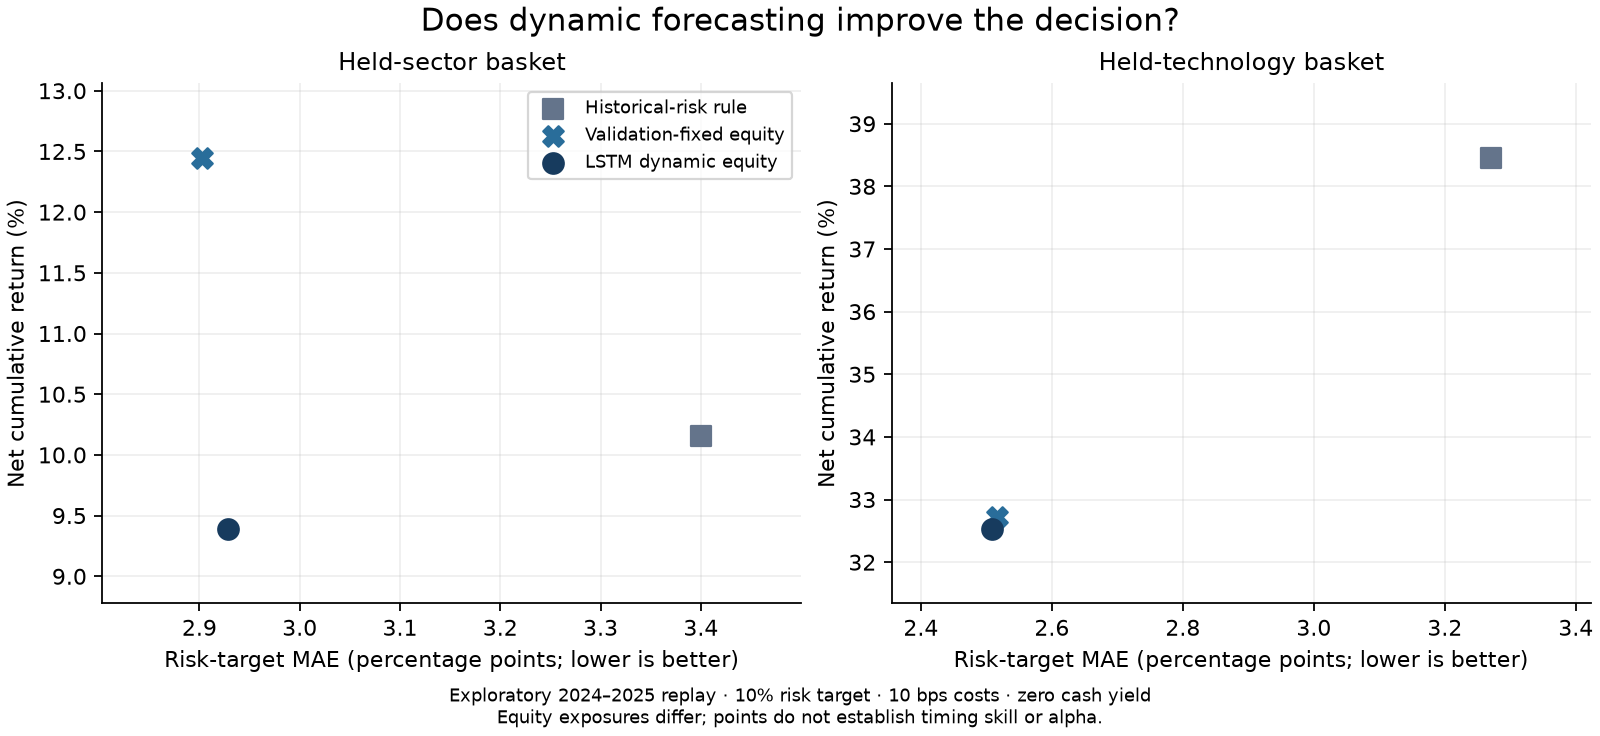

The table this chart was drawn from, first rows:
basket, model, cost_bps, cash_annual, fixed_validation_exposure, start, end, strategy, total_return, annualized_return, realized_volatility, sharpe_zero_rate, max_drawdown, mean_equity_fraction, turnover, cost_initial_capital, rebalances, risk_target_mae
Held-sector basket, Persistence, 0, 0.0, 0.6219, 2024-01-03, 2025-12-31, buy_hold, 0.269, 0.1273, 0.1564, 0.8449, -0.1451, 1.0, 1.0, 0.0, 1, 0.04479
Held-sector basket, Persistence, 0, 0.0, 0.6219, 2024-01-03, 2025-12-31, historical, 0.1066, 0.05229, 0.1298, 0.4576, -0.1075, 0.811, 4.57, 0.0, 25, 0.03403
Held-sector basket, Persistence, 0, 0.0, 0.6219, 2024-01-03, 2025-12-31, fixed_validation, 0.1344, 0.06551, 0.1002, 0.6834, -0.09087, 0.623, 1.506, 0.0, 25, 0.02705
Held-sector basket, Persistence, 0, 0.0, 0.6219, 2024-01-03, 2025-12-31, forecast, 0.1066, 0.05229, 0.1298, 0.4576, -0.1075, 0.811, 4.57, 0.0, 25, 0.03403
Held-sector basket, Persistence, 0, 0.04, 0.6219, 2024-01-03, 2025-12-31, buy_hold, 0.269, 0.1273, 0.1564, 0.8449, -0.1451, 1.0, 1.0, 0.0, 1, 0.04479
Held-sector basket, Persistence, 0, 0.04, 0.6219, 2024-01-03, 2025-12-31, historical, 0.1232, 0.06019, 0.1298, 0.5153, -0.106, 0.8108, 4.573, 0.0, 25, 0.03402
Held-sector basket, Persistence, 0, 0.04, 0.6219, 2024-01-03, 2025-12-31, fixed_validation, 0.1684, 0.08141, 0.1002, 0.8316, -0.08902, 0.6226, 1.504, 0.0, 25, 0.02706
Held-sector basket, Persistence, 0, 0.04, 0.6219, 2024-01-03, 2025-12-31, forecast, 0.1232, 0.06019, 0.1298, 0.5153, -0.106, 0.8108, 4.573, 0.0, 25, 0.03402
Held-sector basket, Persistence, 10, 0.0, 0.6219, 2024-01-03, 2025-12-31, buy_hold, 0.2678, 0.1268, 0.1564, 0.8416, -0.1451, 1.0, 0.999, 0.000999, 1, 0.04479
Held-sector basket, Persistence, 10, 0.0, 0.6219, 2024-01-03, 2025-12-31, historical, 0.1016, 0.04987, 0.1298, 0.4398, -0.1077, 0.811, 4.569, 0.004888, 25, 0.034
Held-sector basket, Persistence, 10, 0.0, 0.6219, 2024-01-03, 2025-12-31, fixed_validation, 0.1327, 0.0647, 0.1002, 0.6758, -0.09091, 0.623, 1.506, 0.001581, 25, 0.02704
Held-sector basket, Persistence, 10, 0.0, 0.6219, 2024-01-03, 2025-12-31, forecast, 0.1016, 0.04987, 0.1298, 0.4398, -0.1077, 0.811, 4.569, 0.004888, 25, 0.034
Held-sector basket, Persistence, 10, 0.04, 0.6219, 2024-01-03, 2025-12-31, buy_hold, 0.2678, 0.1268, 0.1564, 0.8416, -0.1451, 1.0, 0.999, 0.000999, 1, 0.04479
Held-sector basket, Persistence, 10, 0.04, 0.6219, 2024-01-03, 2025-12-31, historical, 0.1181, 0.05776, 0.1298, 0.4975, -0.1061, 0.8108, 4.572, 0.004918, 25, 0.034
Held-sector basket, Persistence, 10, 0.04, 0.6219, 2024-01-03, 2025-12-31, fixed_validation, 0.1666, 0.0806, 0.1002, 0.824, -0.08906, 0.6226, 1.504, 0.001594, 25, 0.02705
Held-sector basket, Persistence, 10, 0.04, 0.6219, 2024-01-03, 2025-12-31, forecast, 0.1181, 0.05776, 0.1298, 0.4975, -0.1061, 0.8108, 4.572, 0.004918, 25, 0.034
Held-sector basket, Persistence, 25, 0.0, 0.6219, 2024-01-03, 2025-12-31, buy_hold, 0.2659, 0.1259, 0.1564, 0.8368, -0.1451, 1.0, 0.9975, 0.002494, 1, 0.04479
Held-sector basket, Persistence, 25, 0.0, 0.6219, 2024-01-03, 2025-12-31, historical, 0.09407, 0.04626, 0.1299, 0.4132, -0.1081, 0.811, 4.567, 0.01218, 25, 0.03396
Held-sector basket, Persistence, 25, 0.0, 0.6219, 2024-01-03, 2025-12-31, fixed_validation, 0.1302, 0.06349, 0.1002, 0.6644, -0.09097, 0.623, 1.505, 0.003947, 25, 0.02702
Held-sector basket, Persistence, 25, 0.0, 0.6219, 2024-01-03, 2025-12-31, forecast, 0.09407, 0.04626, 0.1299, 0.4132, -0.1081, 0.811, 4.567, 0.01218, 25, 0.03396
Held-sector basket, Persistence, 25, 0.04, 0.6219, 2024-01-03, 2025-12-31, buy_hold, 0.2659, 0.1259, 0.1564, 0.8368, -0.1451, 1.0, 0.9975, 0.002494, 1, 0.04479
Held-sector basket, Persistence, 25, 0.04, 0.6219, 2024-01-03, 2025-12-31, historical, 0.1105, 0.05411, 0.1299, 0.4708, -0.1062, 0.8108, 4.57, 0.01225, 25, 0.03396
Held-sector basket, Persistence, 25, 0.04, 0.6219, 2024-01-03, 2025-12-31, fixed_validation, 0.164, 0.07937, 0.1002, 0.8126, -0.08912, 0.6226, 1.503, 0.003979, 25, 0.02703
Held-sector basket, Persistence, 25, 0.04, 0.6219, 2024-01-03, 2025-12-31, forecast, 0.1105, 0.05411, 0.1299, 0.4708, -0.1062, 0.8108, 4.57, 0.01225, 25, 0.03396
Held-sector basket, Ridge60, 0, 0.0, 0.702, 2024-01-03, 2025-12-31, buy_hold, 0.269, 0.1273, 0.1564, 0.8449, -0.1451, 1.0, 1.0, 0.0, 1, 0.04479
Held-sector basket, Ridge60, 0, 0.0, 0.702, 2024-01-03, 2025-12-31, historical, 0.1066, 0.05229, 0.1298, 0.4576, -0.1075, 0.811, 4.57, 0.0, 25, 0.03403
Held-sector basket, Ridge60, 0, 0.0, 0.702, 2024-01-03, 2025-12-31, fixed_validation, 0.1521, 0.07384, 0.1132, 0.6859, -0.1023, 0.7029, 1.699, 0.0, 25, 0.0253
Held-sector basket, Ridge60, 0, 0.0, 0.702, 2024-01-03, 2025-12-31, forecast, 0.1272, 0.0621, 0.1383, 0.5049, -0.1172, 0.8893, 3.853, 0.0, 25, 0.03613
Held-sector basket, Ridge60, 0, 0.04, 0.702, 2024-01-03, 2025-12-31, buy_hold, 0.269, 0.1273, 0.1564, 0.8449, -0.1451, 1.0, 1.0, 0.0, 1, 0.04479
Held-sector basket, Ridge60, 0, 0.04, 0.702, 2024-01-03, 2025-12-31, historical, 0.1232, 0.06019, 0.1298, 0.5153, -0.106, 0.8108, 4.573, 0.0, 25, 0.03402
Held-sector basket, Ridge60, 0, 0.04, 0.702, 2024-01-03, 2025-12-31, fixed_validation, 0.1792, 0.08645, 0.1132, 0.7893, -0.1008, 0.7026, 1.697, 0.0, 25, 0.02531
Held-sector basket, Ridge60, 0, 0.04, 0.702, 2024-01-03, 2025-12-31, forecast, 0.1369, 0.06666, 0.1383, 0.5359, -0.1166, 0.8892, 3.854, 0.0, 25, 0.03612
Held-sector basket, Ridge60, 10, 0.0, 0.702, 2024-01-03, 2025-12-31, buy_hold, 0.2678, 0.1268, 0.1564, 0.8416, -0.1451, 1.0, 0.999, 0.000999, 1, 0.04479
Held-sector basket, Ridge60, 10, 0.0, 0.702, 2024-01-03, 2025-12-31, historical, 0.1016, 0.04987, 0.1298, 0.4398, -0.1077, 0.811, 4.569, 0.004888, 25, 0.034
Held-sector basket, Ridge60, 10, 0.0, 0.702, 2024-01-03, 2025-12-31, fixed_validation, 0.1502, 0.07292, 0.1132, 0.6783, -0.1023, 0.7029, 1.698, 0.001794, 25, 0.0253
Held-sector basket, Ridge60, 10, 0.0, 0.702, 2024-01-03, 2025-12-31, forecast, 0.1229, 0.06004, 0.1383, 0.4909, -0.1175, 0.8893, 3.852, 0.004163, 25, 0.03611
Held-sector basket, Ridge60, 10, 0.04, 0.702, 2024-01-03, 2025-12-31, buy_hold, 0.2678, 0.1268, 0.1564, 0.8416, -0.1451, 1.0, 0.999, 0.000999, 1, 0.04479
Held-sector basket, Ridge60, 10, 0.04, 0.702, 2024-01-03, 2025-12-31, historical, 0.1181, 0.05776, 0.1298, 0.4975, -0.1061, 0.8108, 4.572, 0.004918, 25, 0.034
Held-sector basket, Ridge60, 10, 0.04, 0.702, 2024-01-03, 2025-12-31, fixed_validation, 0.1772, 0.08552, 0.1132, 0.7817, -0.1008, 0.7026, 1.697, 0.001806, 25, 0.0253
Held-sector basket, Ridge60, 10, 0.04, 0.702, 2024-01-03, 2025-12-31, forecast, 0.1325, 0.06459, 0.1383, 0.5219, -0.1169, 0.8892, 3.853, 0.004179, 25, 0.0361
Held-sector basket, Ridge60, 25, 0.0, 0.702, 2024-01-03, 2025-12-31, buy_hold, 0.2659, 0.1259, 0.1564, 0.8368, -0.1451, 1.0, 0.9975, 0.002494, 1, 0.04479
Held-sector basket, Ridge60, 25, 0.0, 0.702, 2024-01-03, 2025-12-31, historical, 0.09407, 0.04626, 0.1299, 0.4132, -0.1081, 0.811, 4.567, 0.01218, 25, 0.03396
Held-sector basket, Ridge60, 25, 0.0, 0.702, 2024-01-03, 2025-12-31, fixed_validation, 0.1473, 0.07154, 0.1132, 0.6669, -0.1024, 0.7029, 1.698, 0.004479, 25, 0.02529
Held-sector basket, Ridge60, 25, 0.0, 0.702, 2024-01-03, 2025-12-31, forecast, 0.1164, 0.05696, 0.1383, 0.4699, -0.1178, 0.8893, 3.85, 0.01038, 25, 0.03608
Held-sector basket, Ridge60, 25, 0.04, 0.702, 2024-01-03, 2025-12-31, buy_hold, 0.2659, 0.1259, 0.1564, 0.8368, -0.1451, 1.0, 0.9975, 0.002494, 1, 0.04479
Held-sector basket, Ridge60, 25, 0.04, 0.702, 2024-01-03, 2025-12-31, historical, 0.1105, 0.05411, 0.1299, 0.4708, -0.1062, 0.8108, 4.57, 0.01225, 25, 0.03396
Held-sector basket, Ridge60, 25, 0.04, 0.702, 2024-01-03, 2025-12-31, fixed_validation, 0.1742, 0.08413, 0.1132, 0.7703, -0.1009, 0.7026, 1.696, 0.004508, 25, 0.0253
Held-sector basket, Ridge60, 25, 0.04, 0.702, 2024-01-03, 2025-12-31, forecast, 0.126, 0.0615, 0.1383, 0.5009, -0.1172, 0.8892, 3.851, 0.01041, 25, 0.03607
Held-sector basket, LSTM60, 0, 0.0, 0.6947, 2024-01-03, 2025-12-31, buy_hold, 0.269, 0.1273, 0.1564, 0.8449, -0.1451, 1.0, 1.0, 0.0, 1, 0.04479
Held-sector basket, LSTM60, 0, 0.0, 0.6947, 2024-01-03, 2025-12-31, historical, 0.1066, 0.05229, 0.1298, 0.4576, -0.1075, 0.811, 4.57, 0.0, 25, 0.03403
Held-sector basket, LSTM60, 0, 0.0, 0.6947, 2024-01-03, 2025-12-31, fixed_validation, 0.1505, 0.07308, 0.112, 0.6857, -0.1012, 0.6957, 1.681, 0.0, 25, 0.02532
Held-sector basket, LSTM60, 0, 0.0, 0.6947, 2024-01-03, 2025-12-31, forecast, 0.1304, 0.06358, 0.1352, 0.5237, -0.115, 0.8605, 4.194, 0.0, 25, 0.03554
Held-sector basket, LSTM60, 0, 0.04, 0.6947, 2024-01-03, 2025-12-31, buy_hold, 0.269, 0.1273, 0.1564, 0.8449, -0.1451, 1.0, 1.0, 0.0, 1, 0.04479
Held-sector basket, LSTM60, 0, 0.04, 0.6947, 2024-01-03, 2025-12-31, historical, 0.1232, 0.06019, 0.1298, 0.5153, -0.106, 0.8108, 4.573, 0.0, 25, 0.03402
Held-sector basket, LSTM60, 0, 0.04, 0.6947, 2024-01-03, 2025-12-31, fixed_validation, 0.1782, 0.08599, 0.112, 0.7927, -0.09974, 0.6954, 1.68, 0.0, 25, 0.02533
Held-sector basket, LSTM60, 0, 0.04, 0.6947, 2024-01-03, 2025-12-31, forecast, 0.1426, 0.06935, 0.1352, 0.5638, -0.1138, 0.8604, 4.197, 0.0, 25, 0.03553
Held-sector basket, LSTM60, 10, 0.0, 0.6947, 2024-01-03, 2025-12-31, buy_hold, 0.2678, 0.1268, 0.1564, 0.8416, -0.1451, 1.0, 0.999, 0.000999, 1, 0.04479
Held-sector basket, LSTM60, 10, 0.0, 0.6947, 2024-01-03, 2025-12-31, historical, 0.1016, 0.04987, 0.1298, 0.4398, -0.1077, 0.811, 4.569, 0.004888, 25, 0.034
Held-sector basket, LSTM60, 10, 0.0, 0.6947, 2024-01-03, 2025-12-31, fixed_validation, 0.1486, 0.07218, 0.112, 0.6781, -0.1013, 0.6957, 1.681, 0.001775, 25, 0.02532
Held-sector basket, LSTM60, 10, 0.0, 0.6947, 2024-01-03, 2025-12-31, forecast, 0.1256, 0.06134, 0.1352, 0.508, -0.1155, 0.8605, 4.194, 0.004485, 25, 0.03552
... 324 more rows
